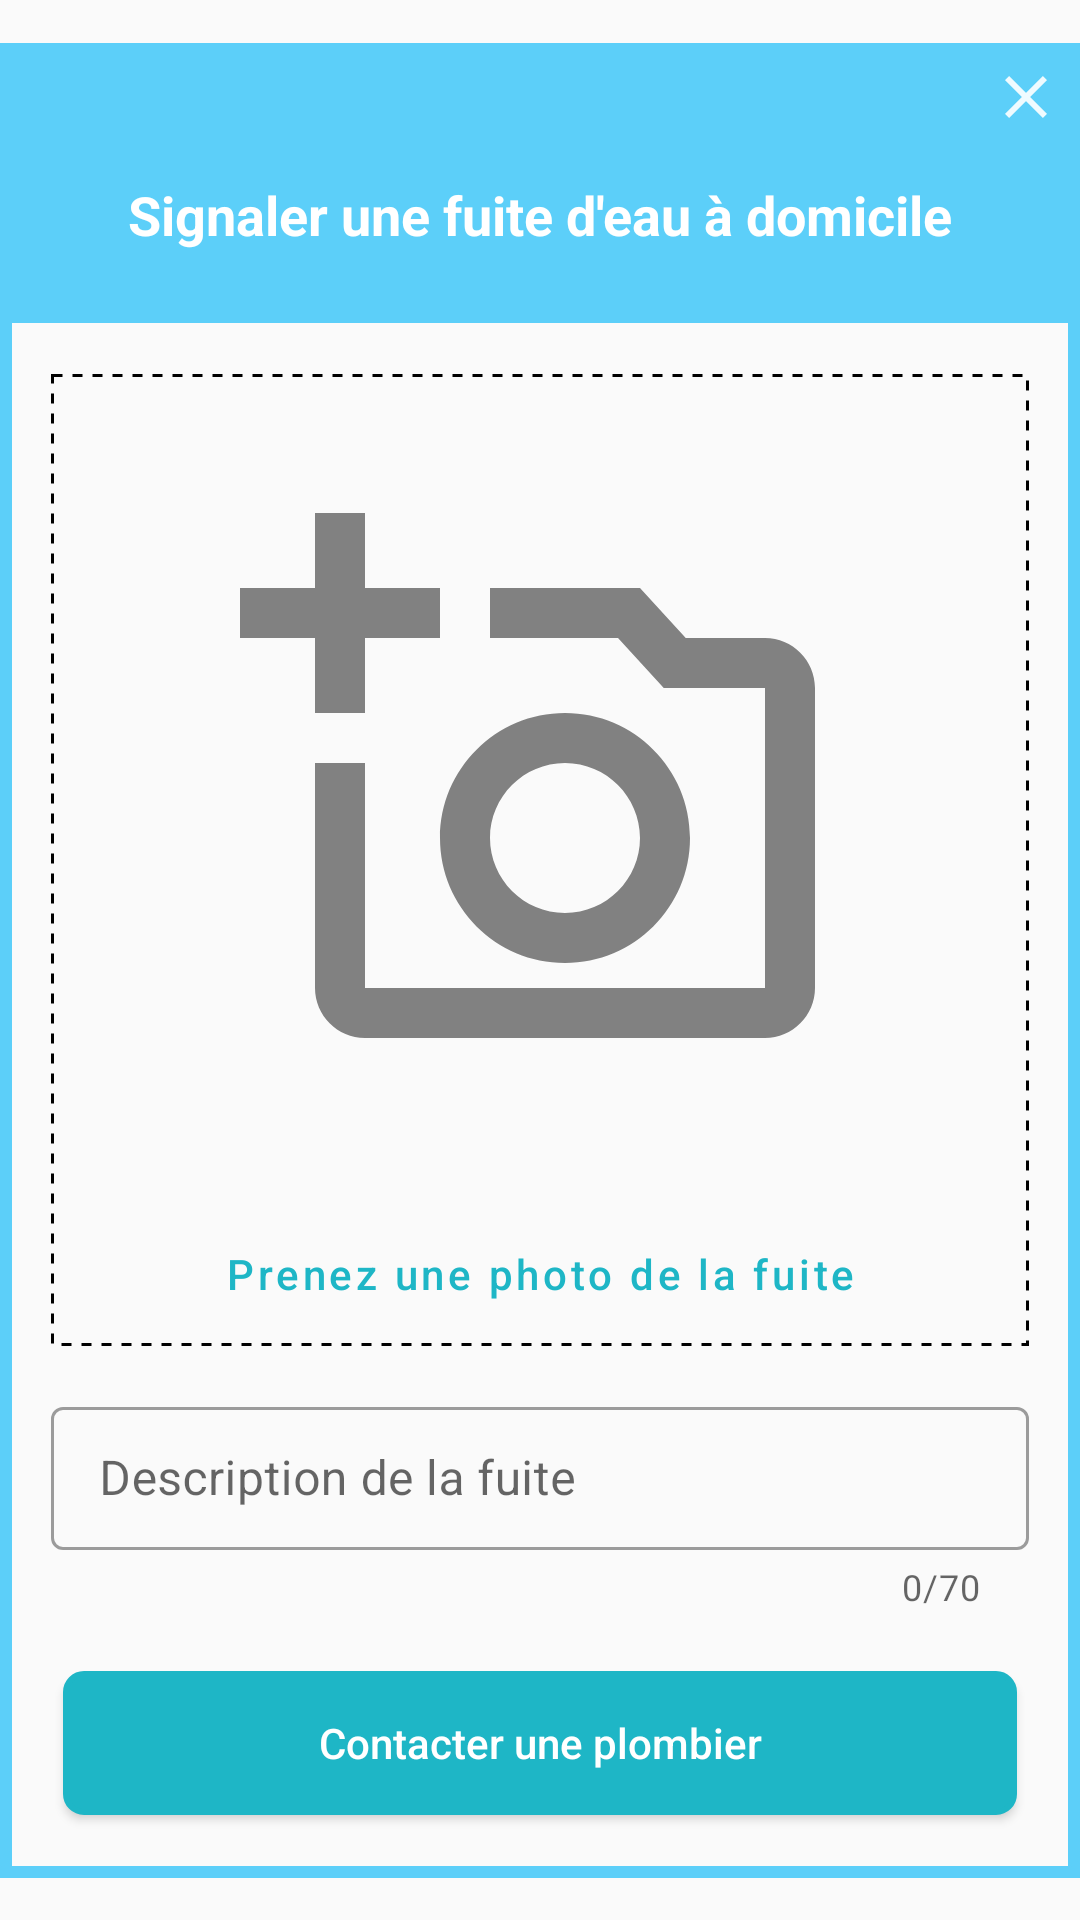

This screen was rendered from an Android layout file. Write that file and the resources it references.
<!-- AndroidManifest.xml: application theme Theme.OTech -->
<!-- res/layout/popup_fuite_send.xml -->
<?xml version="1.0" encoding="utf-8"?>
<androidx.constraintlayout.widget.ConstraintLayout
    xmlns:android="http://schemas.android.com/apk/res/android"
    xmlns:app="http://schemas.android.com/apk/res-auto"
    xmlns:tools="http://schemas.android.com/tools"
    android:orientation="vertical"
    android:layout_width="match_parent"
    android:layout_height="match_parent"
    tools:ignore="HardcodedText, MissingDefaultResource"
    tools:context=".PrendrePhoto">

    <LinearLayout
        android:id="@+id/linearLayout6"
        android:layout_width="match_parent"
        android:layout_height="wrap_content"
        android:orientation="vertical"
        app:layout_constraintBottom_toBottomOf="parent"
        app:layout_constraintEnd_toEndOf="parent"
        app:layout_constraintStart_toStartOf="parent"
        app:layout_constraintTop_toTopOf="parent">

        <FrameLayout
            android:layout_width="match_parent"
            android:layout_height="match_parent"
            android:background="@drawable/background_dialog">

            <TextView
                android:id="@+id/close2"
                android:layout_width="wrap_content"
                android:layout_height="wrap_content"
                android:textColor="@color/white"
                android:textStyle="bold"
                android:layout_gravity="end"
                android:layout_marginTop="6dp"
                android:layout_marginEnd="6dp"
                app:drawableEndCompat="@drawable/ic_close" />

            <LinearLayout
                android:layout_width="match_parent"
                android:layout_height="match_parent"
                android:orientation="vertical">

                <TextView
                    android:id="@+id/txtViewTitle"
                    android:layout_width="match_parent"
                    android:layout_height="wrap_content"
                    android:layout_gravity="center"
                    android:layout_marginStart="10dp"
                    android:layout_marginTop="45dp"
                    android:layout_marginEnd="10dp"
                    android:layout_marginBottom="20dp"
                    android:gravity="center"
                    android:text="Signaler une fuite d'eau à domicile"
                    android:textColor="#FFFFFF"
                    android:textStyle="bold"
                    android:textSize="18sp" />
            </LinearLayout>

        </FrameLayout>

        <FrameLayout
            android:layout_width="match_parent"
            android:layout_height="match_parent"
            android:background="@drawable/contour_popup">

            <LinearLayout
                android:layout_width="match_parent"
                android:layout_height="match_parent"
                android:orientation="vertical">

                <LinearLayout
                    android:layout_width="match_parent"
                    android:layout_height="match_parent"
                    android:layout_marginStart="16dp"
                    android:layout_marginEnd="16dp"
                    android:layout_gravity="center"
                    android:orientation="vertical"
                    android:layout_marginTop="20dp"
                    android:background="@drawable/trait_discontinu">

                    <ImageView
                        android:id="@+id/addPhotoFuite"
                        android:layout_width="200dp"
                        android:layout_height="256dp"
                        android:layout_gravity="center"
                        android:layout_marginTop="10dp"
                        android:layout_marginBottom="10dp"
                        android:src="@drawable/add_photo" />

                    <Button
                        android:id="@+id/btnPrendrePhoto"
                        style="@style/Widget.MaterialComponents.Button.TextButton"
                        android:layout_width="wrap_content"
                        android:layout_height="wrap_content"
                        android:text="Prenez une photo de la fuite"
                        android:textAllCaps="false"
                        android:layout_gravity="center"
                        android:textColor="@color/buttonColor" />

                </LinearLayout>

                <com.google.android.material.textfield.TextInputLayout
                    android:id="@+id/titleEdit"
                    style="@style/Widget.MaterialComponents.TextInputLayout.OutlinedBox.Dense"
                    android:layout_width="match_parent"
                    android:layout_height="wrap_content"
                    android:layout_marginTop="15dp"
                    android:hint="Description de la fuite"
                    android:layout_marginStart="16dp"
                    android:layout_marginEnd="16dp"
                    android:scrollbars="vertical"
                    app:counterEnabled="true"
                    app:counterMaxLength="70"
                    app:placeholderText="Décrivez la fuite"
                    app:placeholderTextColor="#a2b5bb">

                    <com.google.android.material.textfield.TextInputEditText
                        android:id="@+id/descFuite"
                        android:layout_width="match_parent"
                        android:layout_height="match_parent"
                        android:focusable="true"
                        android:imeOptions="actionDone"
                        android:inputType="textImeMultiLine"
                        android:lines="3"
                        android:maxLength="70"
                        android:maxLines="3"
                        android:scrollbarFadeDuration="70" />

                </com.google.android.material.textfield.TextInputLayout>

                <Button
                    android:id="@+id/exFab"
                    android:background="@drawable/contour_button"
                    android:layout_width="match_parent"
                    android:layout_height="48dp"
                    android:layout_gravity="center"
                    android:layout_margin="20dp"
                    android:elevation="1dp"
                    android:textAlignment="center"
                    android:textColor="@color/white"
                    android:contentDescription="Contacter une plombier"
                    android:text="Contacter une plombier"
                    android:textAllCaps="false"/>

            </LinearLayout>

        </FrameLayout>
    </LinearLayout>

</androidx.constraintlayout.widget.ConstraintLayout>
<!-- resources referenced by this layout -->
<resources>
  <color name="buttonColor">#1eb6c6</color>
  <color name="white">#ffffff</color>
  <!-- drawable add_photo (drawable-anydpi) -->
  <vector xmlns:android="http://schemas.android.com/apk/res/android"
      android:width="24dp"
      android:height="24dp"
      android:viewportWidth="24"
      android:viewportHeight="24"
      android:tint="#626262"
      android:alpha="0.8">
    <path
        android:fillColor="@android:color/white"
        android:pathData="M21,6h-3.17L16,4h-6v2h5.12l1.83,2L21,8v12L5,20v-9L3,11v9c0,1.1 0.9,2 2,2h16c1.1,0 2,-0.9 2,-2L23,8c0,-1.1 -0.9,-2 -2,-2zM8,14c0,2.76 2.24,5 5,5s5,-2.24 5,-5 -2.24,-5 -5,-5 -5,2.24 -5,5zM13,11c1.65,0 3,1.35 3,3s-1.35,3 -3,3 -3,-1.35 -3,-3 1.35,-3 3,-3zM5,6h3L8,4L5,4L5,1L3,1v3L0,4v2h3v3h2z"/>
  </vector>
  <!-- drawable background_dialog (drawable-anydpi) -->
  <?xml version="1.0" encoding="utf-8"?>
  <shape
      xmlns:android="http://schemas.android.com/apk/res/android"
      android:shape="rectangle">
  
      <solid
          android:color="#5ccff9"/>
  
      <corners
          android:topLeftRadius="0dp"
          android:topRightRadius="0dp"
          android:bottomLeftRadius="0dp"
          android:bottomRightRadius="0dp" />
  </shape>
  <!-- drawable contour_button (drawable) -->
  <?xml version="1.0" encoding="utf-8"?>
  <shape xmlns:android="http://schemas.android.com/apk/res/android"
      android:shape="rectangle">
  
      <corners
          android:bottomLeftRadius="6dp"
          android:bottomRightRadius="6dp"
          android:topLeftRadius="6dp"
          android:topRightRadius="6dp" />
  
       <solid
           android:color="@color/buttonColor"/>
      <stroke
          android:color="#1eb6c6"
          android:width="2dp"/>
  
      <padding
          android:bottom="1dp"
          android:left="1dp"
          android:right="1dp"
          android:top="1dp"/>
  </shape>
  <!-- drawable contour_popup (drawable) -->
  <?xml version="1.0" encoding="utf-8"?>
  <shape xmlns:android="http://schemas.android.com/apk/res/android"
      android:shape="rectangle">
  
      <corners
          android:bottomLeftRadius="0dp"
          android:bottomRightRadius="0dp"
          android:topLeftRadius="0dp"
          android:topRightRadius="0dp"
          />
  
      <stroke
          android:color="#5ccff9"
          android:width="4dp"/>
  
      <padding
          android:bottom="1dp"
          android:left="1dp"
          android:right="1dp"
          android:top="1dp"/>
  </shape>
  <!-- drawable ic_close (drawable-anydpi) -->
  <vector xmlns:android="http://schemas.android.com/apk/res/android"
      android:width="24dp"
      android:height="24dp"
      android:viewportWidth="24"
      android:viewportHeight="24"
      android:tint="#FFFFFF"
      android:alpha="0.9">
    <path
        android:fillColor="@android:color/white"
        android:pathData="M19,6.41L17.59,5 12,10.59 6.41,5 5,6.41 10.59,12 5,17.59 6.41,19 12,13.41 17.59,19 19,17.59 13.41,12z"/>
  </vector>
  <!-- drawable trait_discontinu (drawable) -->
  <?xml version="1.0" encoding="utf-8"?>
  <shape xmlns:android="http://schemas.android.com/apk/res/android"
      android:shape="rectangle">
  
      <stroke
          android:color="#000000"
          android:dashWidth="10px"
          android:dashGap="10px"
          android:width="1dp"/>
  </shape>
  <style name="Theme.OTech" parent="Theme.MaterialComponents.Light.NoActionBar.Bridge">
          
          <item name="colorPrimary">@color/purple_500</item>
          <item name="colorPrimaryVariant">@color/purple_700</item>
          <item name="colorOnPrimary">@color/white</item>
          
          <item name="colorSecondary">@color/teal_200</item>
          <item name="colorSecondaryVariant">@color/teal_700</item>
          <item name="colorOnSecondary">@color/black</item>
          
          <item name="android:statusBarColor" tools:targetApi="l">?attr/colorPrimaryVariant</item>
          
      </style>
  <color name="purple_500">#5ccff9</color>
  <color name="purple_700">#5ccff9</color>
  <color name="teal_200">#03DAC5</color>
  <color name="teal_700">#5ccff9</color>
  <color name="black">#000000</color>
</resources>
